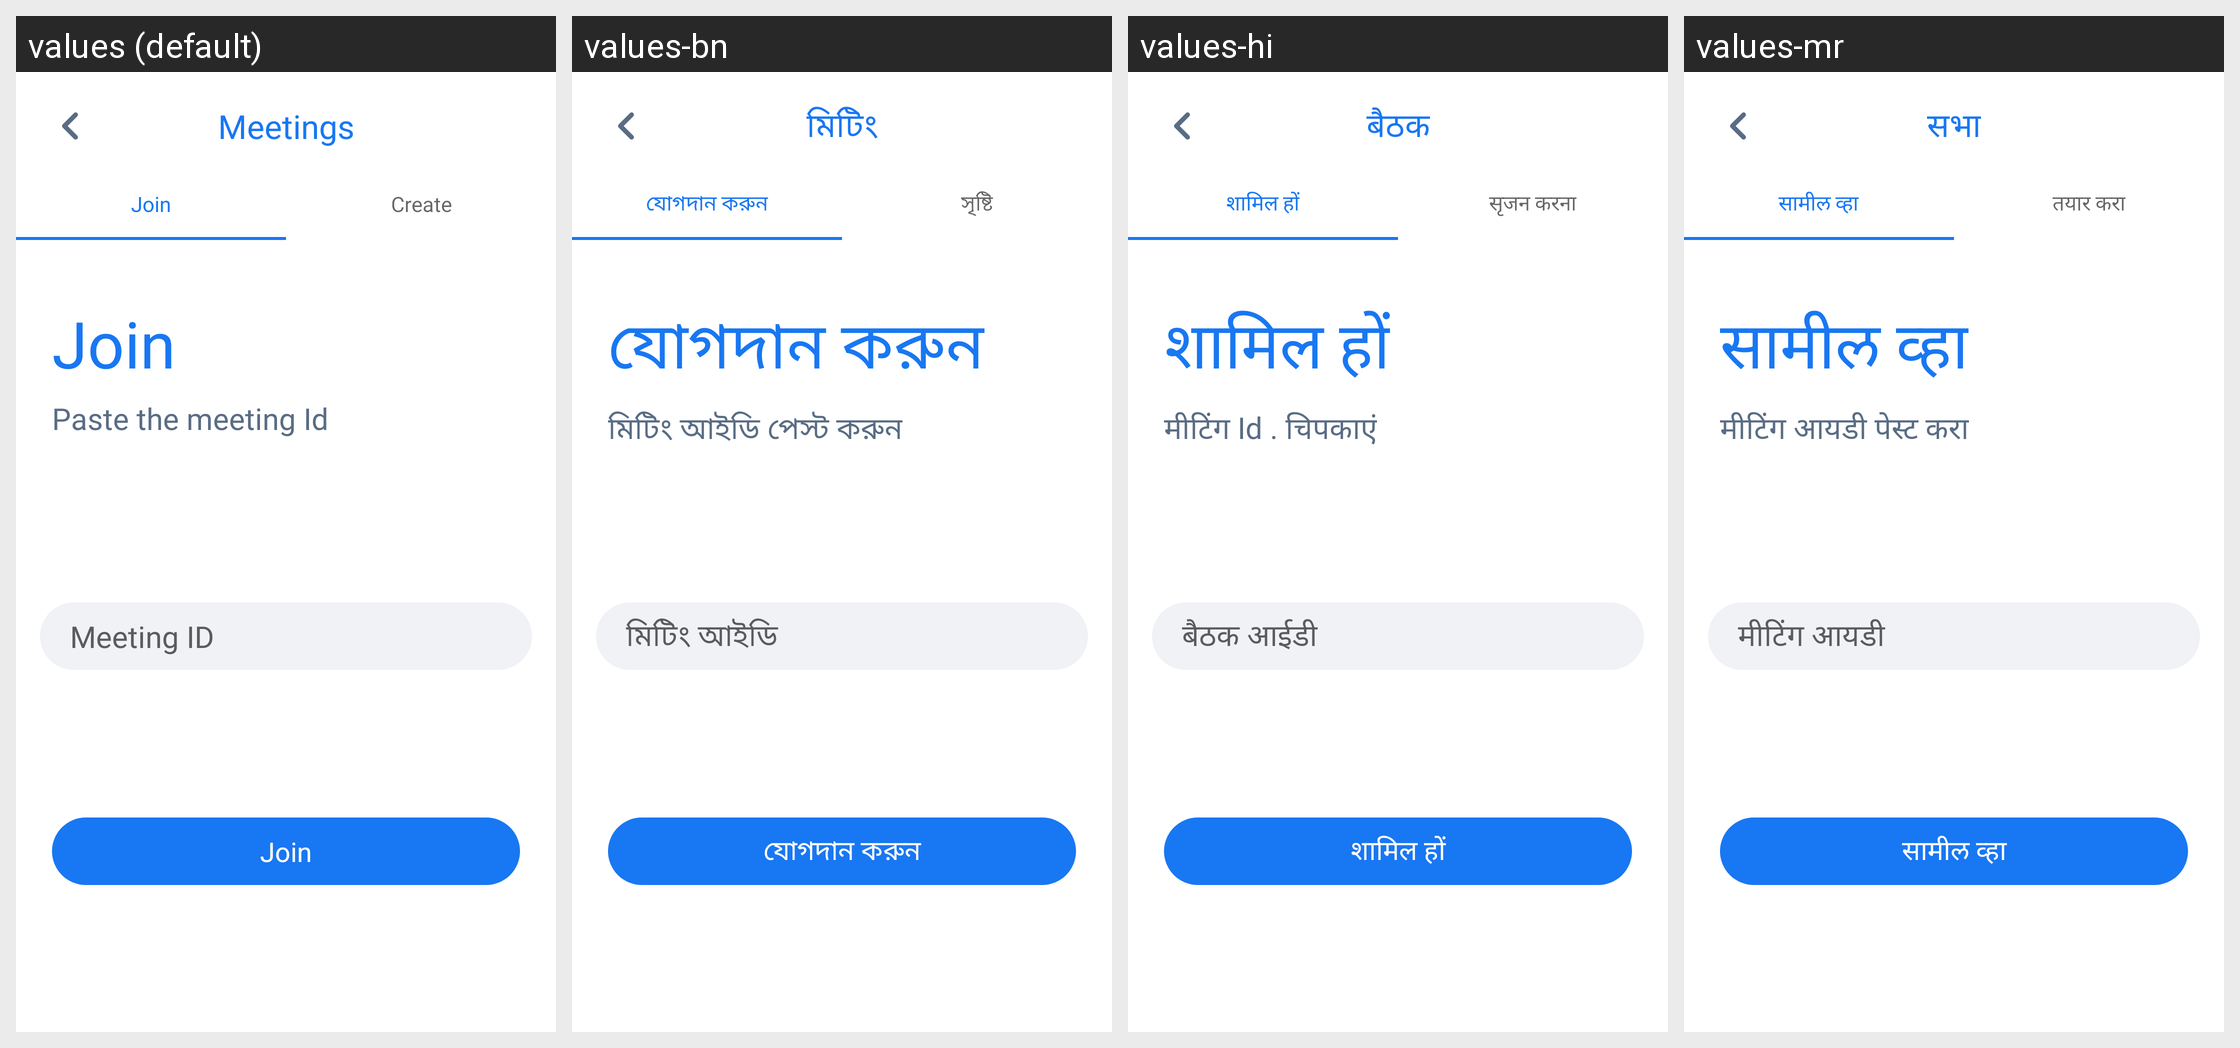

Strings drawn on this Android screen and how each of the app's shown locales translates them:
Android screen res/layout/activity_meeting.xml rendered under 4 locales, left to right: values (default), values-bn, values-hi, values-mr. Device: Nexus 5 (rendered at 1080×1920; each locale shown at half size, 540×960, under a caption strip naming it); theme AppTheme.
Other locales in the repository, not shown: values-am, values-ar, values-de, values-es, values-fr, values-ha, values-ig, values-it, values-ja, values-ko, values-nl, values-om, values-pt, values-ru, values-sn, values-sw, values-ta, values-te, values-tr, values-ur, values-vi, values-yo, values-zh, values-zu.
Strings drawn on this screen, with the default value and each locale's value (text and hints the layout hard-codes, and strings that could not be matched under every locale, appear in the picture but are not listed):

meetings
  values: Meetings
  values-bn: মিটিং
  values-hi: बैठक
  values-mr: सभा

join
  values: Join
  values-bn: যোগদান করুন
  values-hi: शामिल हों
  values-mr: सामील व्हा

create
  values: Create
  values-bn: সৃষ্টি
  values-hi: सृजन करना
  values-mr: तयार करा

paste_the_meeting_id
  values: Paste the meeting Id
  values-bn: মিটিং আইডি পেস্ট করুন
  values-hi: मीटिंग Id . चिपकाएं
  values-mr: मीटिंग आयडी पेस्ट करा

meeting_id
  values: Meeting ID
  values-bn: মিটিং আইডি
  values-hi: बैठक आईडी
  values-mr: मीटिंग आयडी
